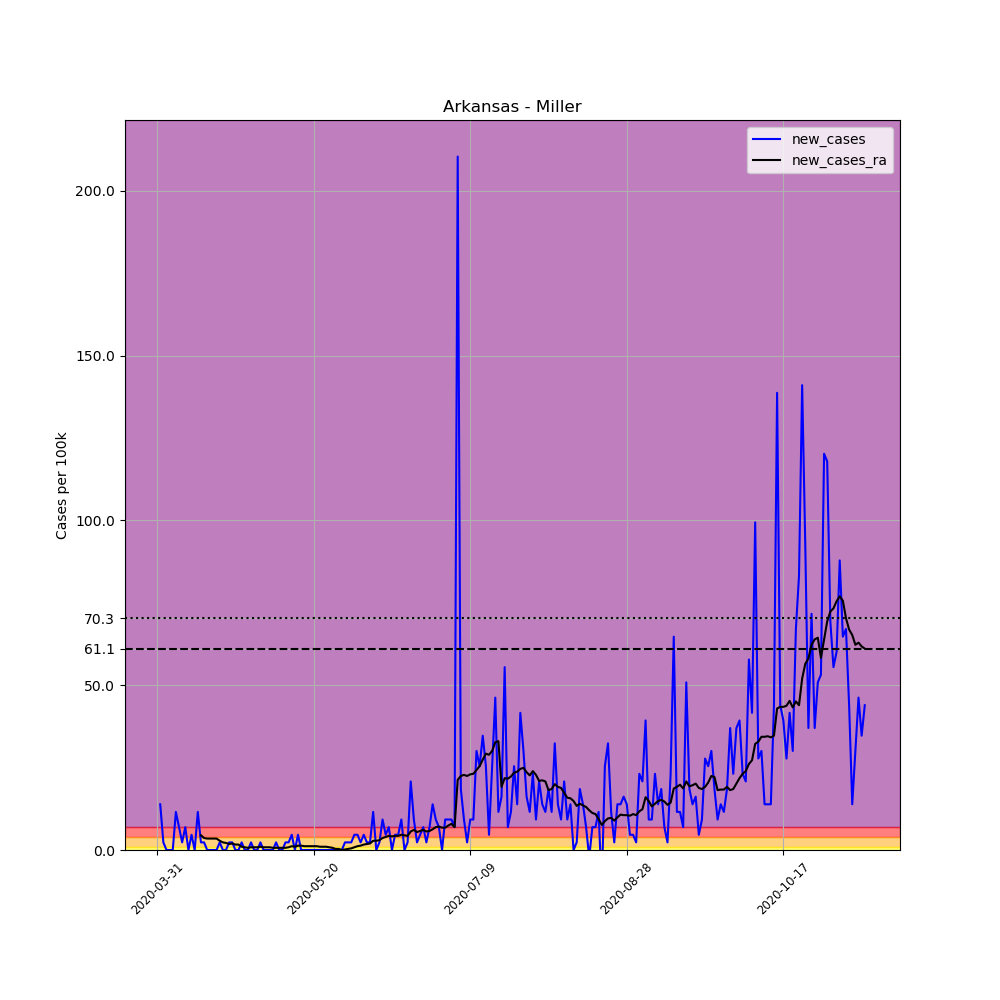

The data file committed next to this chart (first rows):
, date, county, state, fips, cases, deaths, COUNTY, STNAME, CTYNAME, POPESTIMATE2019, per_100k, new_cases, new_cases_ra
485135, 2020-03-31, Miller, Arkansas, 5091, 1, 0, 91, Arkansas, Miller, 43257, 2.312, , 
485136, 2020-04-01, Miller, Arkansas, 5091, 7, 0, 91, Arkansas, Miller, 43257, 16.18, 13.87, 
485137, 2020-04-02, Miller, Arkansas, 5091, 8, 0, 91, Arkansas, Miller, 43257, 18.49, 2.312, 
485138, 2020-04-03, Miller, Arkansas, 5091, 8, 0, 91, Arkansas, Miller, 43257, 18.49, 0.0, 
485139, 2020-04-04, Miller, Arkansas, 5091, 8, 0, 91, Arkansas, Miller, 43257, 18.49, 0.0, 
485140, 2020-04-05, Miller, Arkansas, 5091, 8, 0, 91, Arkansas, Miller, 43257, 18.49, 0.0, 
485141, 2020-04-06, Miller, Arkansas, 5091, 13, 0, 91, Arkansas, Miller, 43257, 30.05, 11.56, 
485142, 2020-04-07, Miller, Arkansas, 5091, 16, 0, 91, Arkansas, Miller, 43257, 36.99, 6.935, 
485143, 2020-04-08, Miller, Arkansas, 5091, 17, 0, 91, Arkansas, Miller, 43257, 39.3, 2.312, 
485144, 2020-04-09, Miller, Arkansas, 5091, 20, 0, 91, Arkansas, Miller, 43257, 46.24, 6.935, 
485145, 2020-04-10, Miller, Arkansas, 5091, 20, 0, 91, Arkansas, Miller, 43257, 46.24, 0.0, 
485146, 2020-04-11, Miller, Arkansas, 5091, 22, 0, 91, Arkansas, Miller, 43257, 50.86, 4.624, 
485147, 2020-04-12, Miller, Arkansas, 5091, 22, 0, 91, Arkansas, Miller, 43257, 50.86, 0.0, 
485148, 2020-04-13, Miller, Arkansas, 5091, 27, 0, 91, Arkansas, Miller, 43257, 62.42, 11.56, 
485149, 2020-04-14, Miller, Arkansas, 5091, 28, 0, 91, Arkansas, Miller, 43257, 64.73, 2.312, 4.458
485150, 2020-04-15, Miller, Arkansas, 5091, 29, 0, 91, Arkansas, Miller, 43257, 67.04, 2.312, 3.633
485151, 2020-04-16, Miller, Arkansas, 5091, 29, 0, 91, Arkansas, Miller, 43257, 67.04, 0.0, 3.468
485152, 2020-04-17, Miller, Arkansas, 5091, 29, 0, 91, Arkansas, Miller, 43257, 67.04, 0.0, 3.468
485153, 2020-04-18, Miller, Arkansas, 5091, 29, 0, 91, Arkansas, Miller, 43257, 67.04, 0.0, 3.468
485154, 2020-04-19, Miller, Arkansas, 5091, 29, 0, 91, Arkansas, Miller, 43257, 67.04, 0.0, 3.468
485155, 2020-04-20, Miller, Arkansas, 5091, 30, 0, 91, Arkansas, Miller, 43257, 69.35, 2.312, 2.807
485156, 2020-04-21, Miller, Arkansas, 5091, 30, 0, 91, Arkansas, Miller, 43257, 69.35, 0.0, 2.312
485157, 2020-04-22, Miller, Arkansas, 5091, 30, 1, 91, Arkansas, Miller, 43257, 69.35, 0.0, 2.147
485158, 2020-04-23, Miller, Arkansas, 5091, 31, 1, 91, Arkansas, Miller, 43257, 71.66, 2.312, 1.816
485159, 2020-04-24, Miller, Arkansas, 5091, 32, 1, 91, Arkansas, Miller, 43257, 73.98, 2.312, 1.982
485160, 2020-04-25, Miller, Arkansas, 5091, 32, 1, 91, Arkansas, Miller, 43257, 73.98, 0.0, 1.651
485161, 2020-04-26, Miller, Arkansas, 5091, 32, 1, 91, Arkansas, Miller, 43257, 73.98, 0.0, 1.651
485162, 2020-04-27, Miller, Arkansas, 5091, 33, 1, 91, Arkansas, Miller, 43257, 76.29, 2.312, 0.9908
485163, 2020-04-28, Miller, Arkansas, 5091, 33, 1, 91, Arkansas, Miller, 43257, 76.29, 0.0, 0.8256
485164, 2020-04-29, Miller, Arkansas, 5091, 33, 1, 91, Arkansas, Miller, 43257, 76.29, 0.0, 0.6605
485165, 2020-04-30, Miller, Arkansas, 5091, 34, 1, 91, Arkansas, Miller, 43257, 78.6, 2.312, 0.8256
485166, 2020-05-01, Miller, Arkansas, 5091, 34, 1, 91, Arkansas, Miller, 43257, 78.6, 0.0, 0.8256
485167, 2020-05-02, Miller, Arkansas, 5091, 34, 1, 91, Arkansas, Miller, 43257, 78.6, 0.0, 0.8256
485168, 2020-05-03, Miller, Arkansas, 5091, 35, 1, 91, Arkansas, Miller, 43257, 80.91, 2.312, 0.9908
485169, 2020-05-04, Miller, Arkansas, 5091, 35, 1, 91, Arkansas, Miller, 43257, 80.91, 0.0, 0.8256
485170, 2020-05-05, Miller, Arkansas, 5091, 35, 1, 91, Arkansas, Miller, 43257, 80.91, 0.0, 0.8256
485171, 2020-05-06, Miller, Arkansas, 5091, 35, 1, 91, Arkansas, Miller, 43257, 80.91, 0.0, 0.8256
485172, 2020-05-07, Miller, Arkansas, 5091, 35, 1, 91, Arkansas, Miller, 43257, 80.91, 0.0, 0.6605
485173, 2020-05-08, Miller, Arkansas, 5091, 36, 1, 91, Arkansas, Miller, 43257, 83.22, 2.312, 0.6605
485174, 2020-05-09, Miller, Arkansas, 5091, 36, 1, 91, Arkansas, Miller, 43257, 83.22, 0.0, 0.6605
485175, 2020-05-10, Miller, Arkansas, 5091, 36, 1, 91, Arkansas, Miller, 43257, 83.22, 0.0, 0.6605
485176, 2020-05-11, Miller, Arkansas, 5091, 37, 1, 91, Arkansas, Miller, 43257, 85.54, 2.312, 0.6605
485177, 2020-05-12, Miller, Arkansas, 5091, 38, 1, 91, Arkansas, Miller, 43257, 87.85, 2.312, 0.8256
485178, 2020-05-13, Miller, Arkansas, 5091, 40, 1, 91, Arkansas, Miller, 43257, 92.47, 4.624, 1.156
485179, 2020-05-14, Miller, Arkansas, 5091, 40, 1, 91, Arkansas, Miller, 43257, 92.47, 0.0, 0.9908
485180, 2020-05-15, Miller, Arkansas, 5091, 42, 1, 91, Arkansas, Miller, 43257, 97.09, 4.624, 1.321
485181, 2020-05-16, Miller, Arkansas, 5091, 42, 1, 91, Arkansas, Miller, 43257, 97.09, 0.0, 1.321
485182, 2020-05-17, Miller, Arkansas, 5091, 42, 1, 91, Arkansas, Miller, 43257, 97.09, 0.0, 1.156
485183, 2020-05-18, Miller, Arkansas, 5091, 42, 1, 91, Arkansas, Miller, 43257, 97.09, 0.0, 1.156
485184, 2020-05-19, Miller, Arkansas, 5091, 42, 1, 91, Arkansas, Miller, 43257, 97.09, 0.0, 1.156
485185, 2020-05-20, Miller, Arkansas, 5091, 42, 1, 91, Arkansas, Miller, 43257, 97.09, 0.0, 1.156
485186, 2020-05-21, Miller, Arkansas, 5091, 42, 1, 91, Arkansas, Miller, 43257, 97.09, 0.0, 1.156
485187, 2020-05-22, Miller, Arkansas, 5091, 42, 1, 91, Arkansas, Miller, 43257, 97.09, 0.0, 0.9908
485188, 2020-05-23, Miller, Arkansas, 5091, 42, 1, 91, Arkansas, Miller, 43257, 97.09, 0.0, 0.9908
485189, 2020-05-24, Miller, Arkansas, 5091, 42, 1, 91, Arkansas, Miller, 43257, 97.09, 0.0, 0.9908
485190, 2020-05-25, Miller, Arkansas, 5091, 42, 1, 91, Arkansas, Miller, 43257, 97.09, 0.0, 0.8256
485191, 2020-05-26, Miller, Arkansas, 5091, 42, 1, 91, Arkansas, Miller, 43257, 97.09, 0.0, 0.6605
485192, 2020-05-27, Miller, Arkansas, 5091, 42, 1, 91, Arkansas, Miller, 43257, 97.09, 0.0, 0.3303
485193, 2020-05-28, Miller, Arkansas, 5091, 42, 1, 91, Arkansas, Miller, 43257, 97.09, 0.0, 0.3303
485194, 2020-05-29, Miller, Arkansas, 5091, 42, 1, 91, Arkansas, Miller, 43257, 97.09, 0.0, 0.0
... 167 more rows
